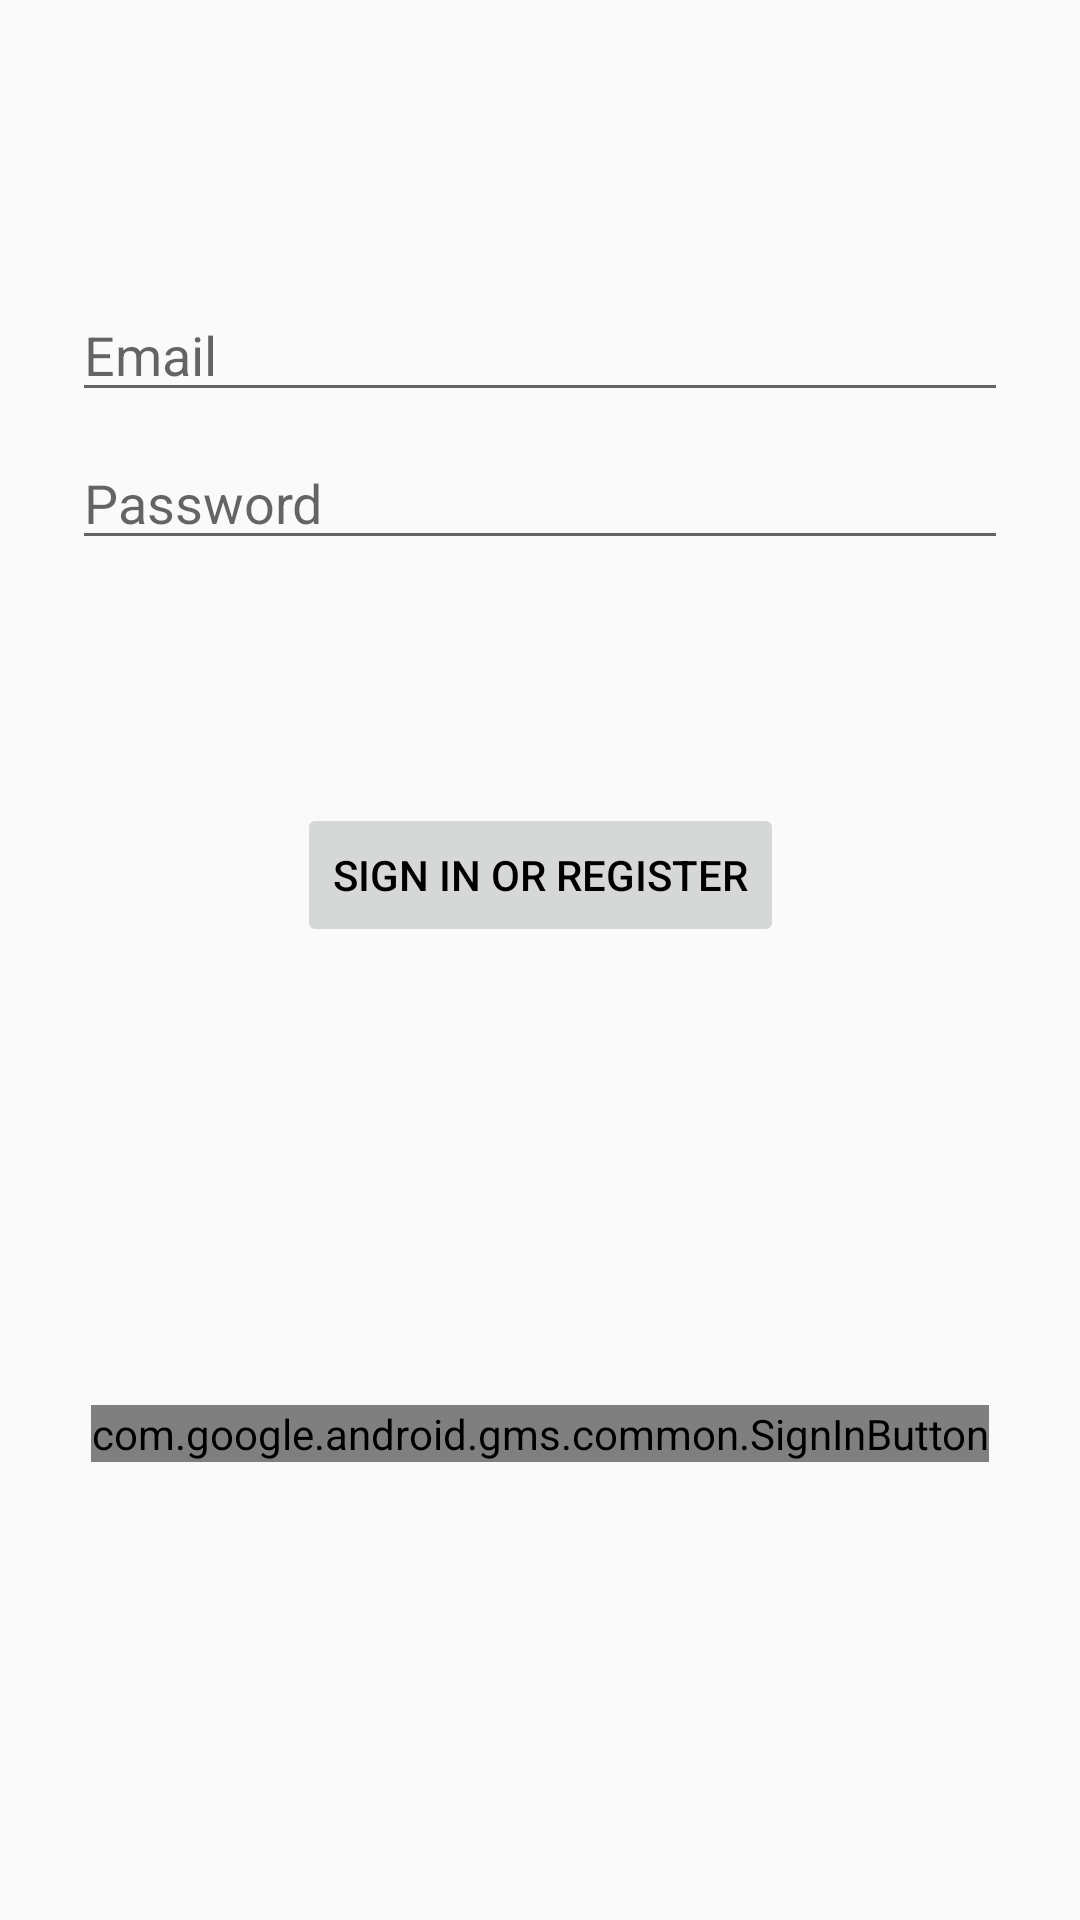

Here is an Android app screen rendered from its layout file. Give the layout XML and the strings, colors and styles it references.
<!-- AndroidManifest.xml: application theme AppTheme -->
<!-- res/layout/activity_login.xml -->
<?xml version="1.0" encoding="utf-8"?>
<androidx.constraintlayout.widget.ConstraintLayout xmlns:android="http://schemas.android.com/apk/res/android"
    xmlns:app="http://schemas.android.com/apk/res-auto"
    xmlns:tools="http://schemas.android.com/tools"
    android:id="@+id/container"
    android:layout_width="match_parent"
    android:layout_height="match_parent"
    android:paddingLeft="@dimen/activity_horizontal_margin"
    android:paddingTop="@dimen/activity_vertical_margin"
    android:paddingRight="@dimen/activity_horizontal_margin"
    android:paddingBottom="@dimen/activity_vertical_margin"
    tools:context=".view.activities.login.LoginActivity">

    <EditText
        android:id="@+id/username"
        android:layout_width="0dp"
        android:layout_height="wrap_content"
        android:layout_marginStart="24dp"
        android:layout_marginTop="96dp"
        android:layout_marginEnd="24dp"

        android:hint="@string/prompt_email"
        android:inputType="textEmailAddress"
        android:selectAllOnFocus="true"
        app:layout_constraintEnd_toEndOf="parent"
        app:layout_constraintStart_toStartOf="parent"
        app:layout_constraintTop_toTopOf="parent" />

    <EditText
        android:id="@+id/password"
        android:layout_width="0dp"
        android:layout_height="wrap_content"
        android:layout_marginStart="24dp"
        android:layout_marginTop="8dp"
        android:layout_marginEnd="24dp"

        android:hint="@string/prompt_password"
        android:imeActionLabel="@string/action_sign_in_short"
        android:imeOptions="actionDone"
        android:inputType="textPassword"
        android:selectAllOnFocus="true"
        app:layout_constraintEnd_toEndOf="parent"
        app:layout_constraintStart_toStartOf="parent"
        app:layout_constraintTop_toBottomOf="@+id/username" />

    <Button
        android:id="@+id/login"
        android:layout_width="wrap_content"
        android:layout_height="wrap_content"
        android:layout_gravity="start"
        android:layout_marginStart="48dp"
        android:layout_marginTop="16dp"
        android:layout_marginEnd="48dp"
        android:layout_marginBottom="64dp"
        android:enabled="false"
        android:text="@string/action_sign_in"
        app:layout_constraintBottom_toBottomOf="parent"
        app:layout_constraintEnd_toEndOf="parent"
        app:layout_constraintStart_toStartOf="parent"
        app:layout_constraintTop_toBottomOf="@+id/password"
        app:layout_constraintVertical_bias="0.2" />

    <ProgressBar
        android:id="@+id/loading"
        android:layout_width="wrap_content"
        android:layout_height="wrap_content"
        android:layout_gravity="center"
        android:layout_marginStart="32dp"
        android:layout_marginTop="64dp"
        android:layout_marginEnd="32dp"
        android:layout_marginBottom="64dp"
        android:visibility="gone"
        app:layout_constraintBottom_toBottomOf="parent"
        app:layout_constraintEnd_toEndOf="@+id/password"
        app:layout_constraintStart_toStartOf="@+id/password"
        app:layout_constraintTop_toTopOf="parent"
        app:layout_constraintVertical_bias="0.3" />

    <com.google.android.gms.common.SignInButton
        android:id="@+id/google_sign_in_button"
        android:layout_width="wrap_content"
        android:layout_height="wrap_content"
        android:layout_gravity="center"
        app:layout_constraintBottom_toBottomOf="parent"
        app:layout_constraintEnd_toEndOf="parent"
        app:layout_constraintStart_toStartOf="parent"
        app:layout_constraintTop_toBottomOf="@+id/login" />

</androidx.constraintlayout.widget.ConstraintLayout>
<!-- resources referenced by this layout -->
<resources>
  <string name="action_sign_in">Sign in or register</string>
  <string name="action_sign_in_short">Sign in</string>
  <string name="prompt_email">Email</string>
  <string name="prompt_password">Password</string>
  <style name="AppTheme" parent="Theme.MaterialComponents.Light.DarkActionBar">
          
          <item name="android:textColorPrimary">#000000</item>
          <item name="android:actionMenuTextColor">#000000</item>
          <item name="colorPrimary">@color/colorPrimary</item>
          <item name="colorPrimaryDark">@color/colorPrimaryDark</item>
          <item name="colorAccent">@color/colorAccent</item>
          <item name="colorError">@color/colorError</item>
          <item name="android:colorBackground">@color/background</item>
      </style>
  <color name="colorPrimary">#1976d2</color>
  <color name="colorPrimaryDark">#004ba0</color>
  <color name="colorAccent">#63a4ff</color>
  <color name="colorError">#F44336</color>
  <color name="background">#FAFAFA</color>
</resources>
